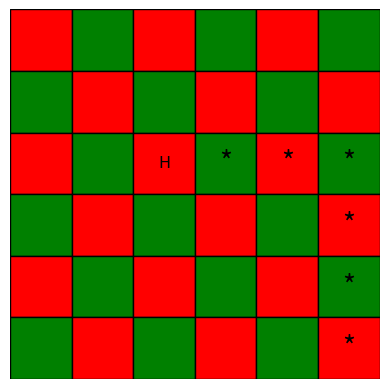

Recreate this plot in Python.
import matplotlib.pyplot as plt
from typing import List, Tuple, Dict, Set, Optional, Any


scenario_I = [
    ['R', 'G', 'G', 'G', 'R', 'G'],
    ['G', 'G', 'G', 'R', 'G', 'G'],
    ['G', 'G', 'R', 'H', 'G', 'G'],
    ['G', 'R', 'G', 'G', 'G', 'R'],
    ['R', 'G', 'G', 'G', 'R', 'G'],
    ['G', 'G', 'G', 'R', 'G', 'G']
]


scenario_II = [
    ['R', 'G', 'R', 'G', 'R', 'G'],
    ['G', 'R', 'G', 'R', 'G', 'R'],
    ['R', 'G', 'H', 'G', 'R', 'G'],
    ['G', 'R', 'G', 'R', 'G', 'R'],
    ['R', 'G', 'R', 'G', 'R', 'G'],
    ['G', 'R', 'G', 'R', 'G', 'R']
]


class AStarSearch:
    def __init__(
        self,
        grid: List[List[str]],
        heart_color: str,
        start: Tuple[int, int],
        agent_type: str,
    ) -> None:
        self.grid = grid
        self.heart_color = heart_color
        self.start = start
        self.agent_type = agent_type
        self.agent_color = None  # will be set by agent()

    def agent(self, color: str = "red") -> str:
        """Sets and returns the agent's color."""
        self.agent_color = color
        return self.agent_color

    def get_heart_position(self) -> Optional[Tuple[int, int]]:
        """Find the position of 'H' in the grid."""
        for i, row in enumerate(self.grid):
            for j, cell in enumerate(row):
                if cell == 'H':
                    return (i, j)
        return None

    def get_color(self, position: Tuple[int, int]) -> str:
        """Return color name based on cell content at position."""
        color_map = {'G': 'green', 'R': 'red', 'H': self.heart_color}
        row, col = position
        cell = self.grid[row][col]
        return color_map.get(cell, 'unknown')

    def start_color(self) -> Dict[Tuple[int, int], str]:
        """Return the starting position mapped to its color."""
        position = self.start
        return {position: self.get_color(position)}

    def get_neighbours(self, position: Tuple[int, int]) -> List[Tuple[int, int]]:
        """Return valid neighboring cell coordinates (up, down, left, right)."""
        directions = [(-1, 0), (1, 0), (0, -1), (0, 1)]
        row, col = position
        neighbours = []
        for dr, dc in directions:
            r, c = row + dr, col + dc
            if 0 <= r < len(self.grid) and 0 <= c < len(self.grid[0]):
                neighbours.append((r, c))
        return neighbours

    def path_cost(self, position: Tuple[int, int]) -> int:
        """Calculate cost contribution of moving onto a specific cell."""
        cell_color = self.get_color(position)
        if self.agent_type == 'R1':
            return 10 if cell_color == 'green' else -10 if cell_color == 'red' else 0
        elif self.agent_type == 'G1':
            return -10 if cell_color == 'green' else 10 if cell_color == 'red' else 0
        return 0

    def transition_cost(self) -> int:
        """Cost to move from one cell to an adjacent cell (uniform)."""
        return 1

    def manhattan_distance(self, position: Tuple[int, int]) -> int:
        """Calculate Manhattan distance from position to heart."""
        heart_position = self.get_heart_position()
        if heart_position is None:
            return 0
        return abs(position[0] - heart_position[0]) + abs(position[1] - heart_position[1])

    def color_penalty(self, position: Tuple[int, int]) -> int:
        """Penalty or bonus if cell color matches or differs from heart color."""
        heart_position = self.get_heart_position()
        if heart_position is None:
            return 0
        if self.get_color(position) == self.get_color(heart_position):
            return -5
        else:
            return 5

    def heuristic_value(self, position: Tuple[int, int]) -> int:
        """Heuristic combining Manhattan distance and color penalty."""
        return self.manhattan_distance(position) + self.color_penalty(position)

    def goal_test(self, position: Tuple[int, int]) -> bool:
        """Check if position is the goal (heart)."""
        return position == self.get_heart_position()

    def search(self) -> Tuple[List[Tuple[int, int]], float, Set[Tuple[int, int]], Dict]:
        """Perform A* search and return path, cost, explored and open sets."""
        goal = self.get_heart_position()
        if goal is None:
            print("No heart position ('H') found in grid.")
            return [], float('inf'), set(), {}

        open_list: Dict[Tuple[int, int], float] = {}
        closed_list: Set[Tuple[int, int]] = set()
        came_from: Dict[Tuple[int, int], Tuple[int, int]] = {}
        g_score: Dict[Tuple[int, int], float] = {self.start: 0}
        current = self.start

        while True:
            if self.goal_test(current):
                break

            closed_list.add(current)
            neighbours = self.get_neighbours(current)
            cost_map: Dict[Tuple[int, int], float] = {}

            for neighbour in neighbours:
                if neighbour in closed_list:
                    continue

                transition = self.transition_cost()
                path_c = self.path_cost(neighbour)
                heuristic = self.heuristic_value(neighbour)
                total_g = g_score[current] + transition + path_c

                if neighbour not in g_score or total_g < g_score[neighbour]:
                    g_score[neighbour] = total_g
                    f_cost = total_g + heuristic
                    cost_map[neighbour] = f_cost
                    came_from[neighbour] = current

            if not cost_map:
                print("No path found!")
                return [], float('inf'), closed_list, open_list

            # Select neighbour with the lowest f-cost
            current = min(cost_map, key=cost_map.get)

        # Reconstruct path from goal to start
        path = []
        node = goal
        while node in came_from:
            path.append(node)
            node = came_from[node]
        path.append(self.start)
        path.reverse()

        return path, g_score[goal], closed_list, open_list

    def visualize_grid(self) -> None:
        """Visualize the grid and the path found using matplotlib."""
        color_map = {'G': 'green', 'R': 'red', 'H': self.heart_color}
        fig, ax = plt.subplots()

        path, _, _, _ = self.search()
        goal = self.get_heart_position()

        for i, row in enumerate(self.grid):
            for j, cell in enumerate(row):
                color = color_map.get(cell, 'gray')
                rect = plt.Rectangle((j, i), 1, 1, edgecolor='black', facecolor=color)
                ax.add_patch(rect)

                pos = (i, j)
                if pos == goal:
                    ax.text(j + 0.5, i + 0.5, 'H', color='black', ha='center', va='center', fontsize=12)
                elif pos in path:
                    ax.text(j + 0.5, i + 0.5, '*', color='black', ha='center', va='center', fontsize=20)

        ax.set_xlim(0, len(self.grid[0]))
        ax.set_ylim(0, len(self.grid))
        ax.set_aspect('equal')
        ax.invert_yaxis()
        ax.axis('off')
        plt.show()


# Instantiate and run search on scenario_II
a_star = AStarSearch(grid=scenario_II, agent_type="R1", start=(5, 5), heart_color="red")
path, score, closed_list, open_list = a_star.search()
a_star.visualize_grid()

print(f"Path:-> {path}")
print(f"Length of Path:-> {len(path)}")
print(f"Total Cost:-> {score}")
print(f"Open List:-> {open_list}")
print(f"Closed List:-> {closed_list}")
